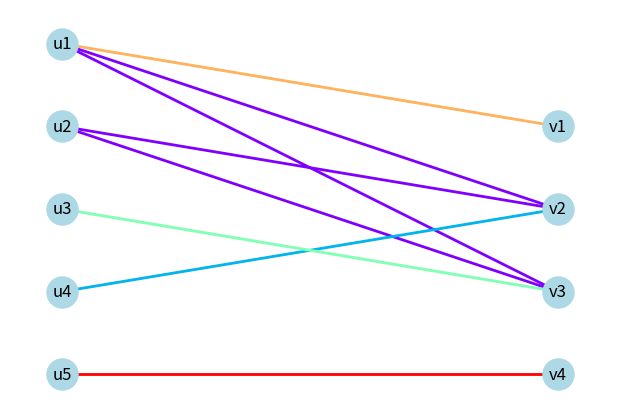

Reproduce this figure in Python.
#! /usr/bin/env python3

import networkx as nx
import matplotlib.pyplot as plt
import numpy as np
from itertools import chain
from typing import List, Set, Dict, Any

def enumerate_bicliques(edges: list[tuple[any, any]]):
    """
    Enumerate all maximal bicliques in the graph using the MBEA algorithm from:
    Zhang et al. 2014 "On finding bicliques in bipartite graphs: a novel algorithm and its application to the
    integration of diverse biological data types"
    """
    # Setup the bipartite graph
    U, V = map(set, zip(*edges))

    # The algorithm assumes that the left side is smaller than the right side,
    # so we need to check for that and swap if necessary.
    if len(U) > len(V):
        U, V = V, U
        swap = True
    else:
        swap = False   

    G = nx.Graph()
    G.add_edges_from(edges)

    # Initial algorithm state
    L0 = U                      # L  ← U
    R0: Set[Any] = set()        # R  ← ∅
    P0 = sorted(V, key=G.degree)  # P  ← V  (sorted by |N(u)|)
    Q0: List[Any] = []          # Q  ← ∅
    bicliques: List[tuple[Set[Any], Set[Any]]] = []

    # Execute algorithm, collecting bicliques directly in the bicliques list
    find_biclique(G, L0, R0, P0, Q0, bicliques)

    if swap:
        bicliques = [(R, L) for L, R in bicliques]

    # Sanity check: all edges from the bicliques should be in the original graph,
    # and all edges from the original graph should be in the bicliques
    for biclique in bicliques:
        assert all((u, v) in edges for u in biclique[0] for v in biclique[1])
    for (u,v) in edges:
        assert any((u in L) and (v in R) for L, R in bicliques)

    return bicliques

    
def find_biclique(
    G: nx.Graph,
    L: Set[Any],            # L  – common neighbours of vertices in R
    R: Set[Any],            # R  – right vertices already in the biclique
    P: List[Any],           # P  – candidate right vertices (ordered list!)
    Q: List[Any],           # Q  – tested candidates that are *not* in R
    bicliques: List[tuple[Set[Any], Set[Any]]]
) -> None:
    """
    Recursive function at the core of the MBEA algorithm.

    Parameters
    ----------
    G
        A *bipartite* NetworkX graph. 
    L, R, P, Q
        The four state variables of Algorithm 1 (see paper):
            • L : set of vertices ∈ U that are common neighbors of vertices in R, initially L = U;
            • R : set of vertices ∈ V belonging to the current biclique, initially R = ∅;
            • P : still-untested vertices ∈ V, initially P = V;
            • Q : set of vertices used to determine maximality, initially Q = ∅.
    bicliques
        Output list that collects pairs ``(L', R')`` for every biclique found.
        Modified in-place.
    """

    while P:
        # (*1) Select next candidate 'x' from P and attempt to extend the biclique
        x = P.pop(0)              
        R_prime = R | {x}  # R' = R ∪ {x}
        L_prime = L & set(G.neighbors(x))   # L' = L ∩ N(x)

        # New containers for the *next* level's candidates / non-candidates
        P_prime: List[Any] = []  
        Q_prime: List[Any] = []

        # (*2)  Check if the biclique is maximal by looking at L'
        is_maximal = True
        for v in Q:
            Nv = set(G.neighbors(v))
            if L_prime == Nv:
                is_maximal = False
                break
            elif L_prime & Nv:
                Q_prime.append(v)

        Q.append(x)

        # Stop exploring this branch if the biclique is not maximal
        if not is_maximal:
            continue

        # (*3)  Expand R' to maximal size
        for v in P:                                  
            Nv = set(G.neighbors(v))
            if L_prime <= Nv:                         # fully connected
                R_prime.add(v)                        # → extend biclique
            elif L_prime & Nv:                        # partially connected
                P_prime.append(v)                     # → stay as candidate

        # Store the biclique
        bicliques.append((L_prime, R_prime))

        # (*4)  Recurse if there are still candidates left
        if P_prime:   
            find_biclique(
                G,
                L_prime,
                R_prime,
                P_prime,
                Q_prime,
                bicliques
            )

def make_nets(bicliques: list[tuple[Set[Any], Set[Any]]]):
    """
    Partition the edges of each biclique into nets, which are non-overlapping
    bicliques chosen such that each edge is included in exactly one net,
    preferentially the largest biclique.

    Returns a list of sets, each containing the edges of a net.
    """

    # Sort the bicliques by number of edges (descending)
    bicliques.sort(key=lambda x: len(x[0]) * len(x[1]), reverse=True)

    # Each biclique results in a net, with the restriction that:
    # - nodes may be shared between nets
    # - edges are not duplicated

    # We will build the nets one by one, starting with the largest biclique
    # and removing edges that have already been used.
    nets = []
    for L, R in bicliques:
        biclique_edges = set([(u, v) for u in L for v in R])
        unique_edges = biclique_edges - set(chain(*nets))
        if not unique_edges:
            continue
        nets.append(unique_edges)
    return nets

def make_terminals(nets: list[set[tuple[any, any]]], node_pos: dict[any, float]):
    """
    Nodes connect to nets via terminal nodes that become the pins in the routing algorithm.
    We place the terminal nodes at the same within-rank position as the original nodes, except
    if there is already a terminal node there, in which case we move everything up.

    Returns a dictionary mapping each node to a list of net indices (1-indexed).
    """
    # Assign nodes and an average position to each net
    net_nodes = []
    for net_idx, net in enumerate(nets):
        L_nodes, R_nodes = map(set, zip(*net))
        net_pos = sum(node_pos[node] for node in L_nodes.union(R_nodes)) / len(L_nodes.union(R_nodes))
        net_nodes.append((net_idx+1,
                          net_pos, 
                          L_nodes,
                          R_nodes))
        
    # Assign nets to each node, in the order of the position of the net
    L_node_nets = {}
    R_node_nets = {}
    for (net_idx, net_pos, L_nodes, R_nodes) in sorted(net_nodes, key=lambda x: x[1]):
        for node in L_nodes:
            L_node_nets[node] = L_node_nets.get(node, []) + [net_idx]
        for node in R_nodes:
            R_node_nets[node] = R_node_nets.get(node, []) + [net_idx]

    # Loop over the nodes in the order of their position within each rank
    # to place the terminals.
    L_terminals = [] # (node, position, net_idx)
    R_terminals = [] 
    for node in sorted(L_node_nets.keys(), key=lambda x: node_pos[x]):
        for net_idx in L_node_nets[node]:
            # Try to place it in the node position, but if that's already taken,
            # place it one unit away from the last terminal.
            attempt_pos = round(node_pos[node])
            if not L_terminals or L_terminals[-1][1] < attempt_pos:
                L_terminals.append((node, attempt_pos, net_idx))
            else:
                last_pos = L_terminals[-1][1]
                L_terminals.append((node, last_pos+1, net_idx))
    
    # Same for the right nodes
    for node in sorted(R_node_nets.keys(), key=lambda x: node_pos[x]):
        for net_idx in R_node_nets[node]:
            attempt_pos = round(node_pos[node])
            if not R_terminals or R_terminals[-1][1] < attempt_pos:
                R_terminals.append((node, attempt_pos, net_idx))
            else:
                last_pos = R_terminals[-1][1]
                R_terminals.append((node, last_pos+1, net_idx))

    return L_terminals, R_terminals

def make_pin_list(terminals: list[tuple[any, int, int]]):
    """
    Convert the list of terminals into a list of pins for use in the routing algorithm.
    This list has 0 for empty positions, and the net index + 1for occupied positions.
    """
    pin_list = [0] * (max(pos for (node, pos, net_idx) in terminals) + 1)
    for (node, pos, net_idx) in terminals:
        pin_list[pos] = net_idx
    return pin_list

    




if __name__ == "__main__":
    # Create example graph
    edges = [("u1", "v1"),
             ("u1", "v2"),
             ("u1", "v3"),
             ("u2", "v2"),
             ("u2", "v3"),
             ("u3", "v3"),
             ("u4", "v2"),
             ("u5", "v4")]
    
    U, V = map(set, zip(*edges))
    node_pos = {}
    node_pos.update((node, 2*i) for i, node in enumerate(sorted(U, reverse=True)))
    node_pos.update((node, 2*i) for i, node in enumerate(sorted(V, reverse=True)))
    
    # Make terminals
    bicliques = enumerate_bicliques(edges)
    nets = make_nets(bicliques) 
    L_terminals, R_terminals = make_terminals(nets, node_pos)

    # Setup the input to the routing algorithm
    L_pin_list = make_pin_list(L_terminals)
    R_pin_list = make_pin_list(R_terminals)

    # Add trailing zeros to the pin lists to make them the same length
    L_pin_list += [0] * (len(R_pin_list) - len(L_pin_list))
    R_pin_list += [0] * (len(L_pin_list) - len(R_pin_list))

    # TODO: verify that we won't have negative positions in the real application

    for i, net in enumerate(nets):
        print(f"Net {i+1}: edges {net}, nodes {list(map(set, zip(*net)))}")  

    print("Pin lists for routing:")
    # Make a similar list for the node positions
    L_node_pos = ['  '] * len(L_pin_list)
    R_node_pos = ['  '] * len(R_pin_list)
    for node in U:
        L_node_pos[node_pos[node]] = node
    for node in V:
        R_node_pos[node_pos[node]] = node

    for (Ln, Lp, Rp, Rn) in reversed(list(zip(L_node_pos, L_pin_list, R_pin_list, R_node_pos))):
        print(f"{Ln} ... {Lp} ... {Rp} ... {Rn}")



        
    # Draw the nets (just for testing)
    G = nx.Graph()

    U, V = map(set, zip(*edges))
    G.add_nodes_from(U, bipartite=0)
    G.add_nodes_from(V, bipartite=1)
    G.add_edges_from(edges)

    coord = {}
    coord.update((node, (0, i)) for i, node in enumerate(sorted(U, reverse=True)))
    coord.update((node, (1, i)) for i, node in enumerate(sorted(V, reverse=True)))


    plt.figure(figsize=(6,4))
    nx.draw(G, coord, with_labels=True, node_size=500, node_color='lightblue', edge_color='grey')
    colors = plt.cm.rainbow(np.linspace(0, 1, len(nets)))
    for i, net in enumerate(nets):
        nx.draw_networkx_edges(G, coord, edgelist=net, edge_color=[colors[i],]*len(net), width=2)
    plt.show()


   
